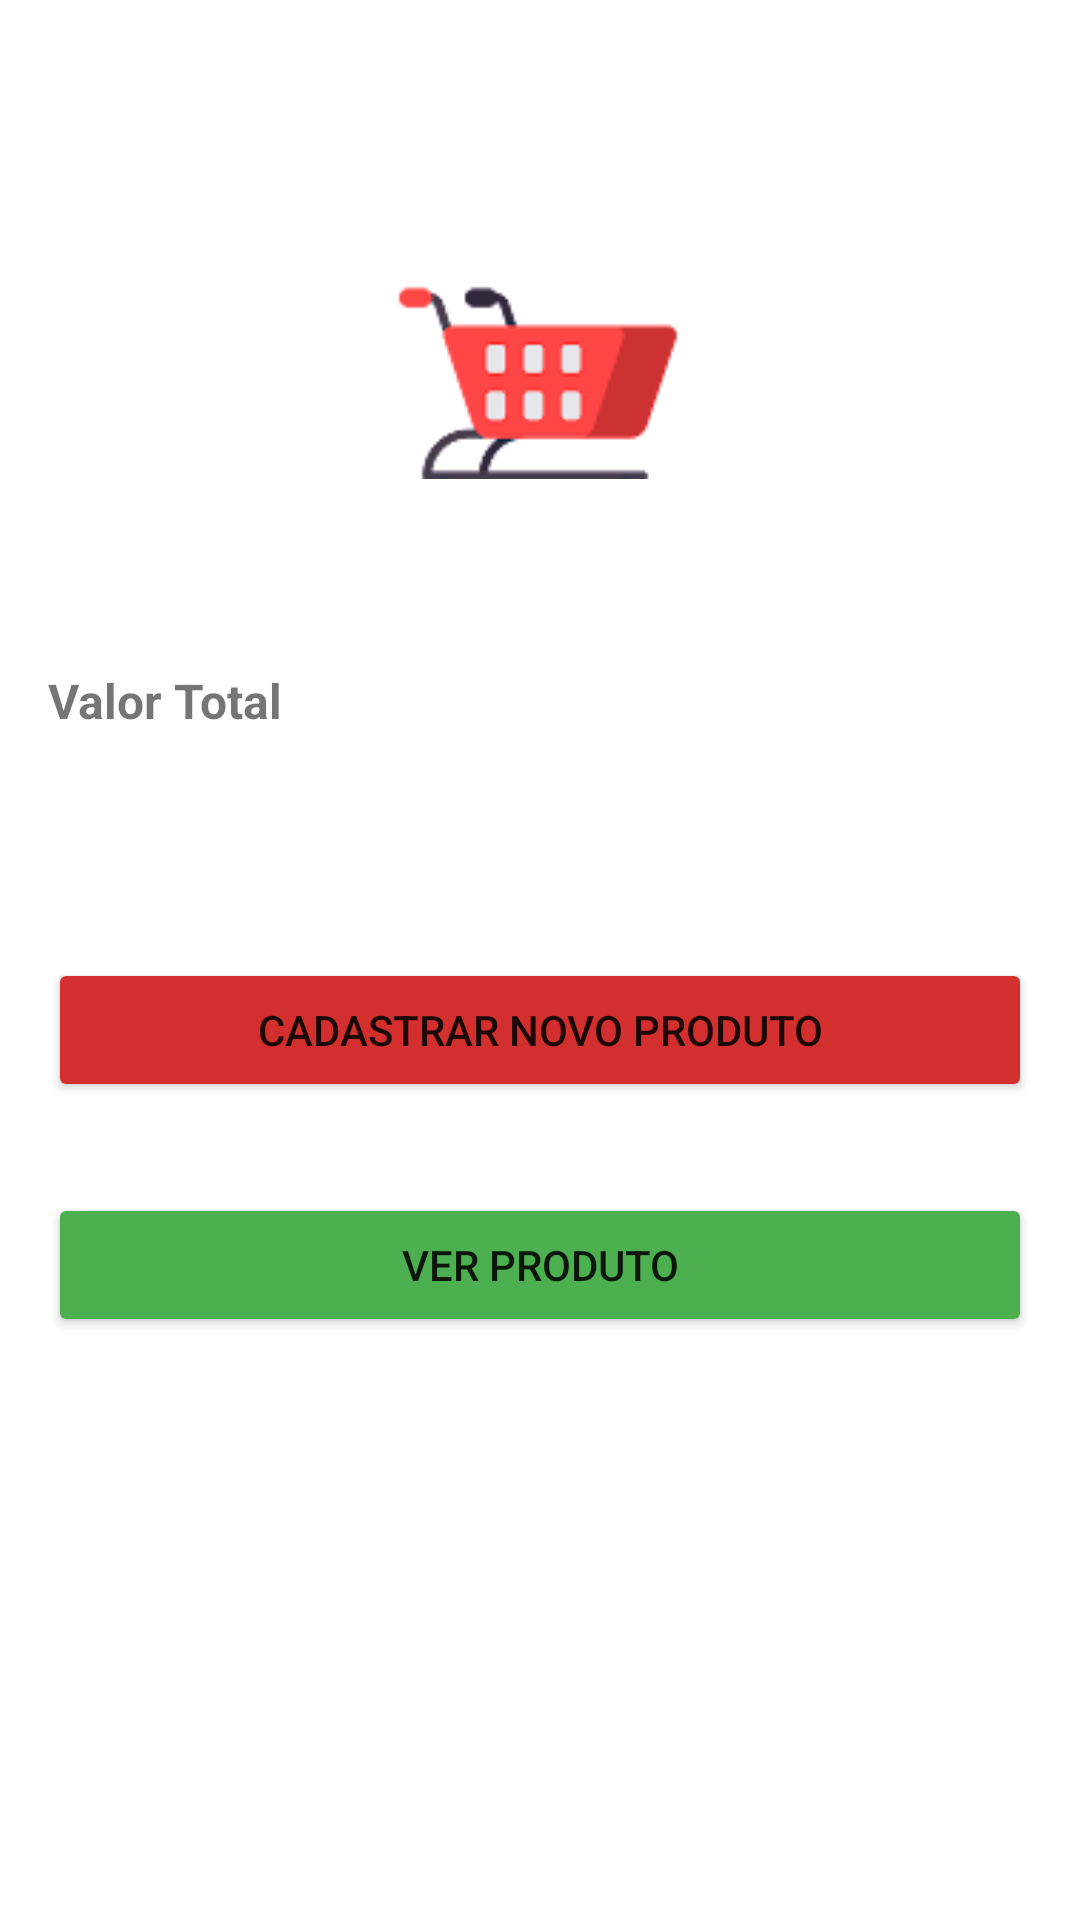

Produce the Android XML layout that renders to this screen, including the resource entries it uses.
<!-- AndroidManifest.xml: application theme Theme.SimCity_SaoJoao -->
<!-- res/layout/fragment_valor_total_produto.xml -->
<?xml version="1.0" encoding="utf-8"?>
<androidx.constraintlayout.widget.ConstraintLayout xmlns:android="http://schemas.android.com/apk/res/android"
    xmlns:app="http://schemas.android.com/apk/res-auto"
    xmlns:tools="http://schemas.android.com/tools"
    android:layout_width="match_parent"
    android:layout_height="match_parent"
    tools:context=".produto.valorTotal.ValorTotalProdutoFragment">

    <ImageView
        android:id="@+id/imagem_carrinho"
        android:layout_width="@dimen/width_100"
        android:layout_height="@dimen/height_100"
        android:layout_margin="@dimen/margin_16"
        android:src="@drawable/carrinho"
        app:layout_constraintBottom_toBottomOf="parent"
        app:layout_constraintEnd_toEndOf="parent"
        app:layout_constraintHorizontal_bias="0.497"
        app:layout_constraintStart_toStartOf="parent"
        app:layout_constraintTop_toTopOf="parent"
        app:layout_constraintVertical_bias="0.119" />

    <TextView
        android:id="@+id/text_valorTotal"
        android:layout_width="match_parent"
        android:layout_height="wrap_content"
        android:layout_margin="@dimen/margin_16"
        android:text="@string/valor_total"
        android:textSize="@dimen/size_16"
        android:textStyle="bold"
        app:layout_constraintBottom_toBottomOf="parent"
        app:layout_constraintEnd_toEndOf="parent"
        app:layout_constraintHorizontal_bias="1.0"
        app:layout_constraintStart_toStartOf="parent"
        app:layout_constraintTop_toBottomOf="@+id/imagem_carrinho"
        app:layout_constraintVertical_bias="0.074" />

    <Button
        android:id="@+id/button_cadastrarNovoProduto2"
        android:padding="@dimen/padding_10dp"
        android:layout_width="match_parent"
        android:layout_height="wrap_content"
        android:layout_margin="@dimen/margin_16"
        android:backgroundTint="@color/cor_vermelho_escuro"
        android:text="@string/cadastrar_novo_produto"
        app:layout_constraintBottom_toBottomOf="parent"
        app:layout_constraintEnd_toEndOf="parent"
        app:layout_constraintHorizontal_bias="0.507"
        app:layout_constraintStart_toStartOf="parent"
        app:layout_constraintTop_toBottomOf="@+id/text_valorTotal"
        app:layout_constraintVertical_bias="0.187" />

    <Button
        android:id="@+id/button_verProduto"
        android:padding="@dimen/padding_10dp"
        android:layout_width="match_parent"
        android:layout_height="wrap_content"
        android:layout_margin="@dimen/margin_16"
        android:backgroundTint="@color/cor_verde_"
        android:text="@string/ver_produto"
        app:layout_constraintBottom_toBottomOf="parent"
        app:layout_constraintEnd_toEndOf="parent"
        app:layout_constraintHorizontal_bias="0.507"
        app:layout_constraintStart_toStartOf="parent"
        app:layout_constraintTop_toBottomOf="@+id/button_cadastrarNovoProduto2"
        app:layout_constraintVertical_bias="0.074" />

</androidx.constraintlayout.widget.ConstraintLayout>
<!-- resources referenced by this layout -->
<resources>
  <color name="cor_verde_">#4CAF50</color>
  <color name="cor_vermelho_escuro">#D32F2F</color>
  <dimen name="height_100">100dp</dimen>
  <dimen name="margin_16">16dp</dimen>
  <dimen name="padding_10dp">10dp</dimen>
  <dimen name="size_16">16sp</dimen>
  <dimen name="width_100">100dp</dimen>
  <!-- drawable carrinho: png bitmap (drawable, 3483 bytes) -->
  <string name="cadastrar_novo_produto">Cadastrar Novo Produto</string>
  <string name="valor_total">Valor Total</string>
  <string name="ver_produto">Ver Produto</string>
  <style name="Theme.SimCity_SaoJoao" parent="Theme.MaterialComponents.DayNight.DarkActionBar">
          
          <item name="colorPrimary">@color/cor_azul_claro</item>
          <item name="colorPrimaryVariant">@color/cor_azul_escuro</item>
          <item name="colorOnPrimary">@color/white</item>
          
          <item name="colorSecondary">@color/teal_200</item>
          <item name="colorSecondaryVariant">@color/teal_700</item>
          <item name="colorOnSecondary">@color/black</item>
          
          <item name="android:statusBarColor" tools:targetApi="l">?attr/colorPrimaryVariant</item>
          
      </style>
  <color name="cor_azul_claro">#3F51B5</color>
  <color name="cor_azul_escuro">#002984</color>
  <color name="white">#FFFFFFFF</color>
  <color name="teal_200">#FF03DAC5</color>
  <color name="teal_700">#FF018786</color>
  <color name="black">#FF000000</color>
</resources>
